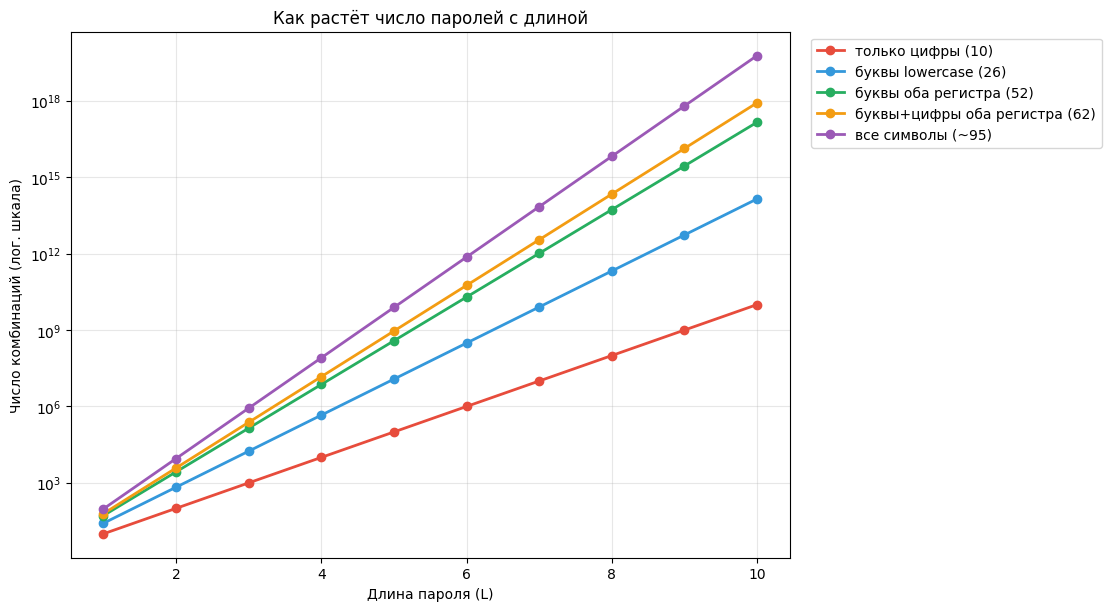
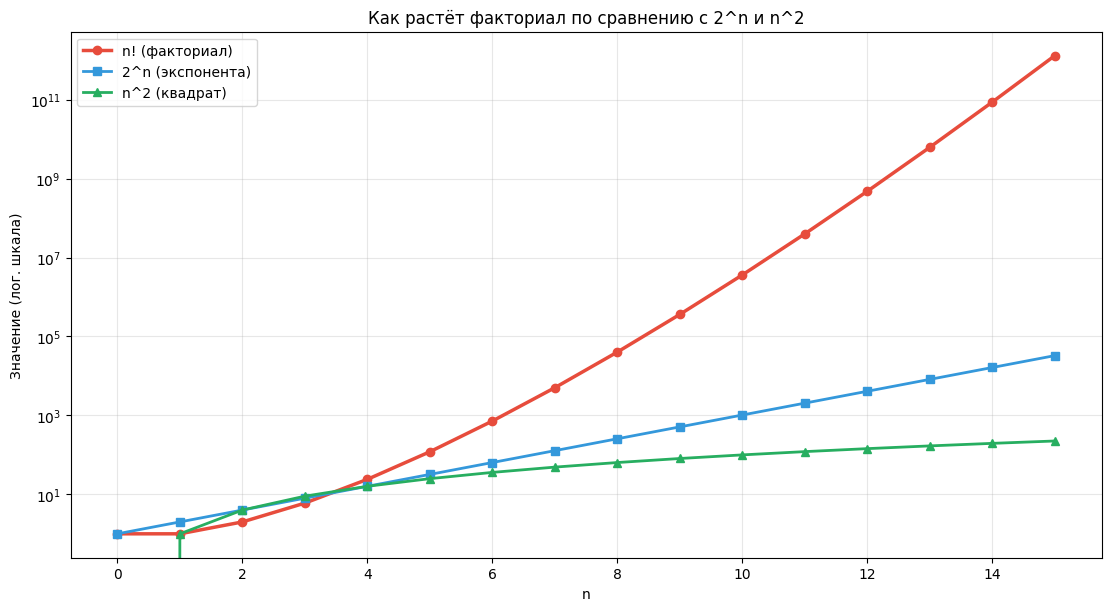
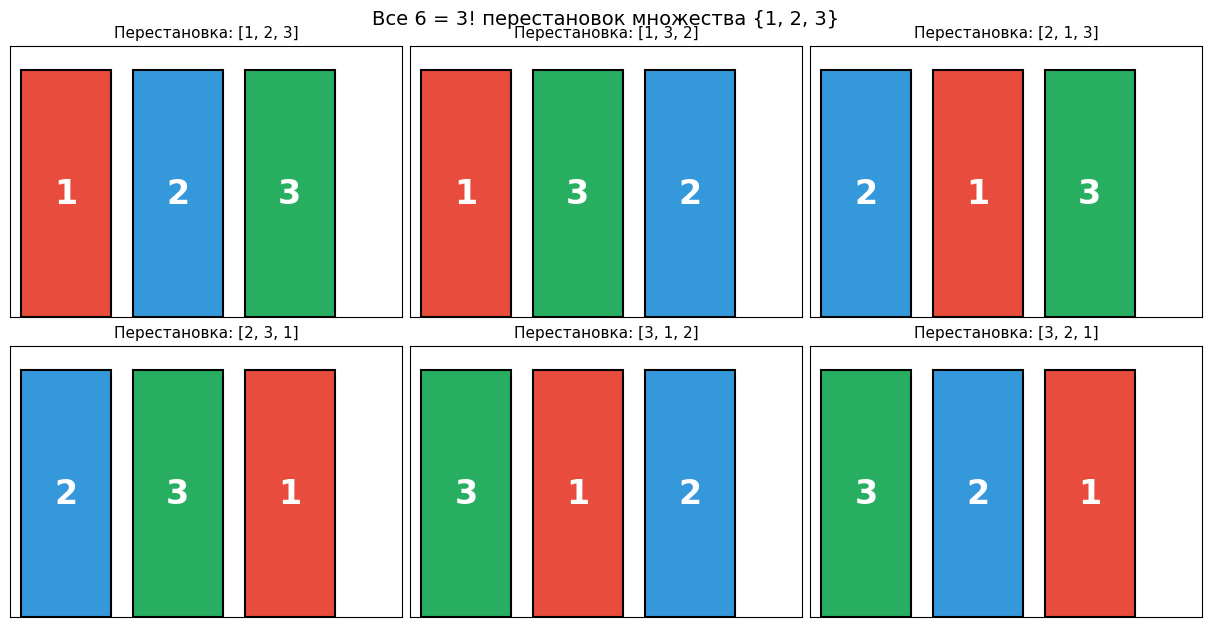
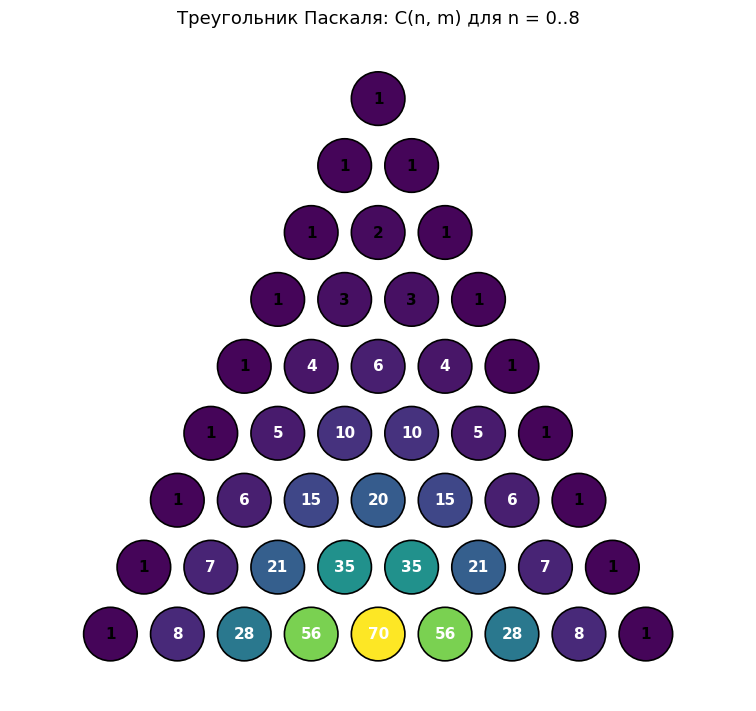
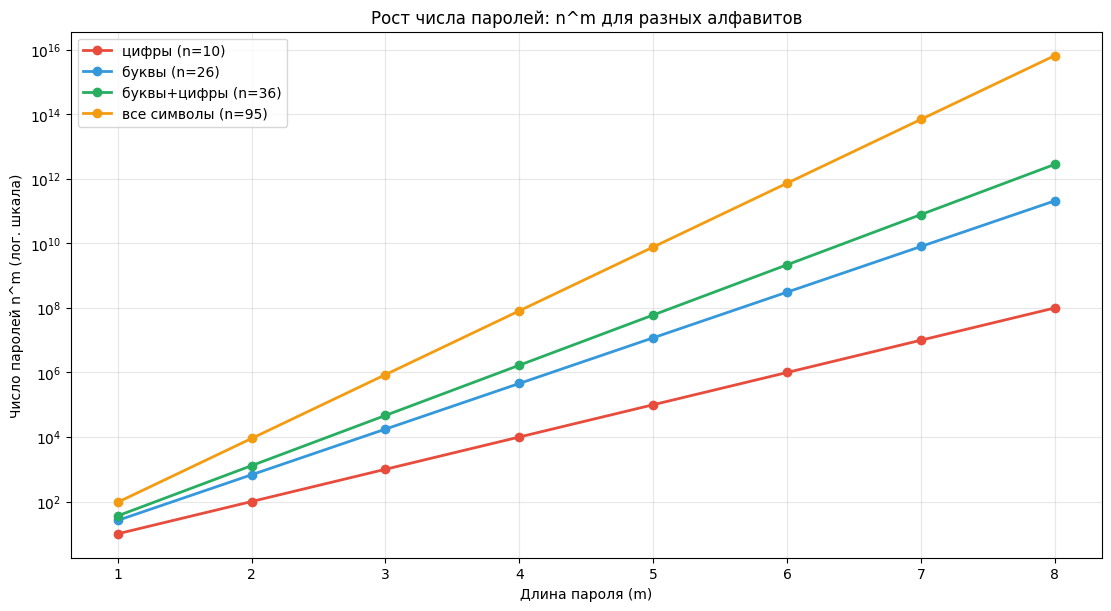
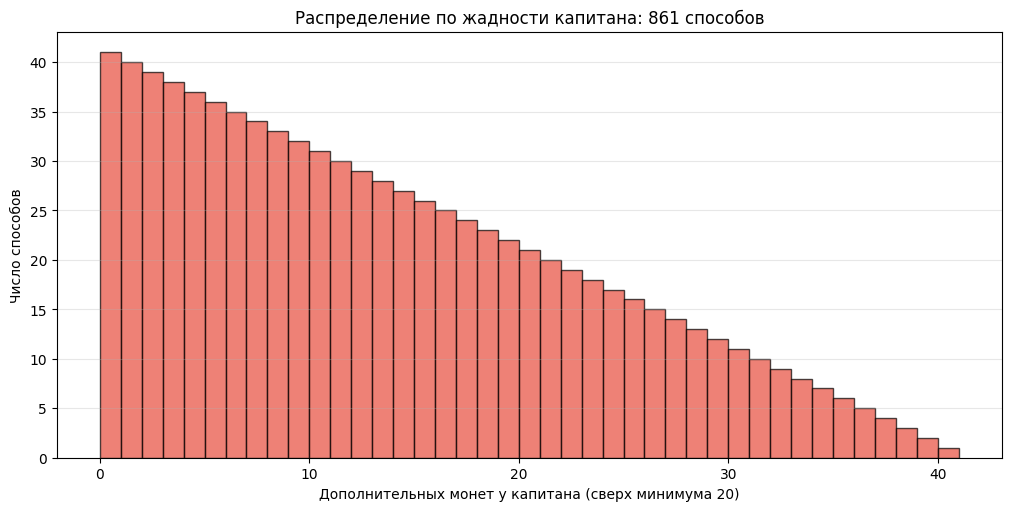

The script that saved these images, in order: (Note: this script raises an exception after producing the figures.)
# ============================================================
# Подготовка окружения
# ============================================================
import math                          # Калькулятор: factorial, comb, sqrt
import itertools                     # Генератор всех комбинаций
import matplotlib.pyplot as plt
import matplotlib.font_manager as fm

try:
    fm.fontManager.addfont('/usr/share/fonts/truetype/chinese/NotoSansSC[wght].ttf')
except Exception:
    pass
fm.fontManager.addfont('/usr/share/fonts/truetype/dejavu/DejaVuSans.ttf')
plt.rcParams['font.sans-serif'] = ['Noto Sans SC', 'DejaVu Sans']
plt.rcParams['axes.unicode_minus'] = False

print("Профессор Счётов готов. Карандаш заточен, счеты смазаны.")


# ============================================================
# Пример: 3 футболки и 2 джинсов — сколько образов?
# ============================================================
shirts = ["красная", "синяя", "зелёная"]   # 3 футболки
jeans  = ["тёмные", "светлые"]              # 2 джинсов

# Правило произведения: каждую футболку можно сочетать с каждой парой джинсов
outfits = []
for s in shirts:
    for j in jeans:
        outfits.append((s, j))

print(f"Футболок: {len(shirts)}, джинсов: {len(jeans)}")
print(f"Возможных образов: {len(outfits)} (= {len(shirts)} × {len(jeans)} = {len(shirts)*len(jeans)})")
print("Все образы:")
for o in outfits:
    print(f"  {o[0]} + {o[1]}")


# ============================================================
# Эксперимент: правило произведения
# ============================================================
print("Правило произведения: если у нас n1 × n2 × ... × nk типов объектов,")
print("то упорядоченных наборов (по одному каждого типа) — n1 × n2 × ... × nk.")
print()

# Меню в кафе: 3 первых, 4 вторых, 2 напитка
soups = ["борщ", "щи", "лапша"]                # 3
mains = ["плов", "паста", "картошка", "сосиски"]  # 4
drinks = ["чай", "кофе"]                       # 2

lunches = len(soups) * len(mains) * len(drinks)
print(f"Меню: {len(soups)} супов × {len(mains)} вторых × {len(drinks)} напитков = {lunches} обедов")

# Пароль: 4 цифры (от 0 до 9)
digits = 10
passwords_4 = digits ** 4                       # правило произведения: 10 × 10 × 10 × 10
print(f"\n4-значный пин-код: {digits}^4 = {passwords_4} вариантов")
print(f"6-значный пин-код: {digits}^6 = {digits**6} вариантов")
print(f"8-значный пин-код: {digits}^8 = {digits**8:,} вариантов")

# Профессор: "Вот почему банки просят длинные пароли. Каждая новая цифра — ×10 вариантов."


# ============================================================
# Правила суммы и произведения на практике
# ============================================================

# 1. Меню: 3 супа, 4 вторых, 2 напитка
n_soups, n_mains, n_drinks = 3, 4, 2

# (а) Только суп ИЛИ только второе (одно блюдо)
only_one = n_soups + n_mains             # правило суммы
print(f"Только суп ИЛИ только второе: {only_one} вариантов")

# (б) Суп И второе
lunch_two = n_soups * n_mains            # правило произведения
print(f"Суп И второе: {lunch_two} вариантов")

# (в) Полный обед: суп И второе И напиток
lunch_full = n_soups * n_mains * n_drinks
print(f"Полный обед: {lunch_full} вариантов")

# 2. Пароль: 4 цифры (0-9)
print(f"\nПароль из 4 цифр: 10^4 = {10**4}")
print(f"Пароль из 6 цифр: 10^6 = {10**6:,}")

# 3. Буквенный пароль: 4 буквы (a-z, 26 букв)
print(f"Пароль из 4 строчных букв: 26^4 = {26**4:,}")
print(f"Пароль из 4 букв (оба регистра): 52^4 = {52**4:,}")
print(f"Пароль из 4 букв+цифр (оба регистра): 62^4 = {62**4:,}")

# Профессор: "Вот почему банки требуют буквы+цифры+регистры. Это меняет 10^4 на 62^4 — в 14 раз больше."


# ============================================================
# Эксперимент: рост числа паролей
# ============================================================
import matplotlib.pyplot as plt

alphabets = [
    ("только цифры (10)", 10, '#e74c3c'),
    ("буквы lowercase (26)", 26, '#3498db'),
    ("буквы оба регистра (52)", 52, '#27ae60'),
    ("буквы+цифры оба регистра (62)", 62, '#f39c12'),
    ("все символы (~95)", 95, '#9b59b6'),
]

lengths = list(range(1, 11))

fig, ax = plt.subplots(figsize=(11, 6), constrained_layout=True)
for name, n, color in alphabets:
    counts = [n ** L for L in lengths]
    ax.semilogy(lengths, counts, marker='o', label=name, color=color, linewidth=2)

ax.set_xlabel('Длина пароля (L)')
ax.set_ylabel('Число комбинаций (лог. шкала)')
ax.set_title('Как растёт число паролей с длиной')
ax.legend(loc='upper left', bbox_to_anchor=(1.02, 1.0))
ax.grid(True, alpha=0.3)
plt.show()

# Профессор: "Логарифмическая шкала — потому что рост экспоненциальный."
print("\nЦифры: пароль длины 8 = 10^8 = 100 000 000 (100 млн)")
print("Буквы+цифры: пароль длины 8 = 62^8 ≈ 2.18 × 10^14 (218 триллионов)")
print(f"Разница: {62**8 // 10**8} раз!")


# ============================================================
# Факториал: ручная реализация и math.factorial
# ============================================================

def factorial(n):
    # Считаем n! = n * (n-1) * ... * 1 через цикл.
    result = 1                          # накопитель произведения
    for k in range(2, n + 1):           # от 2 до n (умножать на 1 не нужно)
        result *= k
    return result

# Сверим с math.factorial
import math
print(f"{'n':>4} | {'ручной n!':>15} | {'math.factorial':>15} | совпадает?")
print("-" * 60)
for n in range(0, 11):
    mine = factorial(n)
    theirs = math.factorial(n)
    print(f"{n:>4} | {mine:>15} | {theirs:>15} | {mine == theirs}")

# Особые случаи
print(f"\n0! = {math.factorial(0)} (по определению, не 0!)")
print(f"1! = {math.factorial(1)}")
print(f"5! = {math.factorial(5)} = 5×4×3×2×1 = 120")


# ============================================================
# Эксперимент: рост факториала vs n^2 vs 2^n
# ============================================================
import math

xs = list(range(0, 16))
fact_vals = [math.factorial(n) for n in xs]   # n!
sq_vals = [n**2 for n in xs]                  # n^2 — для сравнения
exp_vals = [2**n for n in xs]                 # 2^n — для сравнения

fig, ax = plt.subplots(figsize=(11, 6), constrained_layout=True)
ax.semilogy(xs, fact_vals, marker='o', label='n! (факториал)', color='#e74c3c', linewidth=2.5)
ax.semilogy(xs, exp_vals, marker='s', label='2^n (экспонента)', color='#3498db', linewidth=2)
ax.semilogy(xs, sq_vals, marker='^', label='n^2 (квадрат)', color='#27ae60', linewidth=2)

ax.set_xlabel('n')
ax.set_ylabel('Значение (лог. шкала)')
ax.set_title('Как растёт факториал по сравнению с 2^n и n^2')
ax.legend(loc='upper left')
ax.grid(True, alpha=0.3)
plt.show()

# Профессор: "Факториал обгоняет 2^n примерно при n=4, и дальше — навсегда."
print(f"\n5! = {math.factorial(5)}, 2^5 = {2**5} → факториал уже больше!")
print(f"10! = {math.factorial(10):,}, 2^10 = {2**10} → разница в {math.factorial(10) // 2**10} раз")
print(f"20! ≈ {math.factorial(20):,}, 2^20 = {2**20:,} → разница в {math.factorial(20) // 2**20} раз")


# ============================================================
# Перестановки: считаем и выписываем все
# ============================================================
import math, itertools

elements = ["Аня", "Боря", "Вася"]
n = len(elements)
print(f"Элементы: {elements}, n = {n}")
print(f"Число перестановок P(n) = n! = {n}! = {math.factorial(n)}")
print()

# Выпишем все перестановки через itertools
all_perms = list(itertools.permutations(elements))
print(f"Все {len(all_perms)} перестановок:")
for i, p in enumerate(all_perms, 1):
    print(f"  {i}. {p}")

# Перестановки с повторениями: слово "МАМА"
print("\n--- Перестановки с повторениями: МАМА ---")
word = "МАМА"
unique_chars = set(word)
from collections import Counter
counts = Counter(word)
print(f"Слово: {word}, всего букв: {len(word)}, распределение: {dict(counts)}")

# Формула: 4! / (2! × 2!)
n_total = math.factorial(len(word))
denom = 1
for c, k in counts.items():
    denom *= math.factorial(k)
n_perms_with_rep = n_total // denom
print(f"P(4; 2, 2) = 4! / (2! × 2!) = {n_total} / {denom} = {n_perms_with_rep}")

# Проверка: выписываем уникальные перестановки
unique_perms = set(itertools.permutations(word))
print(f"Уникальных перестановок: {len(unique_perms)} (должно совпадать с формулой)")
print("Все варианты:")
for p in sorted(unique_perms):
    print(f"  {''.join(p)}")


# ============================================================
# Эксперимент: визуализация всех 6 перестановок {1, 2, 3}
# ============================================================
import itertools
import matplotlib.pyplot as plt

elements = [1, 2, 3]
all_perms = list(itertools.permutations(elements))
n = len(all_perms)

colors = {1: '#e74c3c', 2: '#3498db', 3: '#27ae60'}

fig, axes = plt.subplots(2, 3, figsize=(12, 6), constrained_layout=True)
for ax, perm in zip(axes.flat, all_perms):
    for i, val in enumerate(perm):
        ax.bar(i, 1, color=colors[val], edgecolor='black', linewidth=1.5)
        ax.text(i, 0.5, str(val), ha='center', va='center', fontsize=24, fontweight='bold', color='white')
    ax.set_title(f"Перестановка: {list(perm)}", fontsize=11)
    ax.set_xticks([])
    ax.set_yticks([])
    ax.set_xlim(-0.5, 3)
    ax.set_ylim(0, 1.1)
plt.suptitle(f"Все {n} = 3! перестановок множества {{1, 2, 3}}", fontsize=14, y=1.02)
plt.show()

# Профессор: "Если у тебя 10 друзей, рассадить их за столом можно 10! = 3 628 800 способами."
#             "Это больше, чем дней в 10 000 годах. Так что не мучайся — пусть садятся сами."


# ============================================================
# Размещения: считаем и выписываем
# ============================================================
import math, itertools

n, m = 4, 2
elements = ['A', 'B', 'C', 'D']

# Считаем по формуле: A(n, m) = n! / (n-m)!
formula_count = math.factorial(n) // math.factorial(n - m)
print(f"A({n}, {m}) по формуле = {n}! / ({n}-{m})! = {formula_count}")

# Через math.perm (Python 3.8+)
print(f"math.perm({n}, {m}) = {math.perm(n, m)}")

# Выписываем все размещения
all_arrs = list(itertools.permutations(elements, m))
print(f"\nВсе {len(all_arrs)} размещений из {elements} по {m}:")
for i, arr in enumerate(all_arrs, 1):
    print(f"  {i:2d}. {arr}")

# Проверка свойств
print(f"\nA(4, 4) = {math.perm(4, 4)} (= 4! = {math.factorial(4)} = перестановки)")
print(f"A(4, 1) = {math.perm(4, 1)} (= выбор одного из 4)")
print(f"A(4, 0) = {math.perm(4, 0)} (= 1, по определению)")


# ============================================================
# Эксперимент: выбор старосты, зама, секретаря из 10 учеников
# ============================================================
n_students = 10
n_positions = 3

ways = math.perm(n_students, n_positions)
print(f"Учеников: {n_students}")
print(f"Должностей: {n_positions} (староста, зам, секретарь)")
print(f"Число способов: A({n_students}, {n_positions}) = {n_students}! / ({n_students}-{n_positions})! = {ways}")
print()

# Если бы должности были одинаковыми (например, просто 3 члена совета)
# — это были бы сочетания, не размещения
comb_count = math.comb(n_students, n_positions)
print(f"А если должности одинаковые (просто 3 члена совета): C({n_students}, {n_positions}) = {comb_count}")
print(f"Разница в {ways // comb_count} раз — это {n_positions}! способов переставить 3 должности между 3 людьми")

# Профессор: "Запомни: если должности РАЗНЫЕ — размещения. Если ОДИНАКОВЫЕ — сочетания."


# ============================================================
# Сочетания: считаем и выписываем
# ============================================================
import math, itertools

n, m = 5, 3
lemonades = ['груша', 'апельсин', 'вишня', 'яблоко', 'черешня']

# По формуле
formula_count = math.factorial(n) // (math.factorial(m) * math.factorial(n - m))
print(f"C({n}, {m}) по формуле = {n}! / ({m}! × ({n}-{m})!) = {formula_count}")

# Через math.comb (Python 3.8+)
print(f"math.comb({n}, {m}) = {math.comb(n, m)}")

# Выписываем все сочетания
all_combs = list(itertools.combinations(lemonades, m))
print(f"\nВсе {len(all_combs)} сочетаний из 5 лимонадов по 3:")
for i, c in enumerate(all_combs, 1):
    print(f"  {i:2d}. {c}")

# Симметрия: C(5, 3) = C(5, 2)
print(f"\nСимметрия: C(5, 3) = {math.comb(5, 3)}, C(5, 2) = {math.comb(5, 2)} (равны!)")

# Связь с размещениями: A = C × m!
print(f"\nA(5, 3) = C(5, 3) × 3! = {math.comb(5, 3)} × {math.factorial(3)} = {math.comb(5, 3) * math.factorial(3)}")
print(f"math.perm(5, 3) = {math.perm(5, 3)} (должно совпадать)")


# ============================================================
# Эксперимент: треугольник Паскаля
# ============================================================
import math
import matplotlib.pyplot as plt

ROWS = 9   # рисуем 9 рядов

fig, ax = plt.subplots(figsize=(11, 7), constrained_layout=True)

for n in range(ROWS):
    for m in range(n + 1):
        # Координаты: x = m - n/2 (сдвигаем ряды), y = -n
        x = m - n / 2
        y = -n
        val = math.comb(n, m)
        # Цвет зависит от величины
        color = plt.cm.viridis(val / math.comb(ROWS - 1, (ROWS - 1) // 2))
        circle = plt.Circle((x, y), 0.4, color=color, ec='black', linewidth=1.2)
        ax.add_patch(circle)
        ax.text(x, y, str(val), ha='center', va='center', fontsize=11, fontweight='bold',
                color='white' if val > 3 else 'black')

ax.set_xlim(-ROWS / 2 - 1, ROWS / 2 + 1)
ax.set_ylim(-ROWS, 1)
ax.set_aspect('equal')
ax.set_title(f'Треугольник Паскаля: C(n, m) для n = 0..{ROWS-1}', fontsize=13)
ax.axis('off')
plt.show()

# Профессор: "Каждое число = сумма двух над ним."
#             "Это называется рекуррентным правилом: C(n,m) = C(n-1,m-1) + C(n-1,m)."
print("\nПроверка рекуррентного правила: C(5, 2) = C(4, 1) + C(4, 2)")
print(f"  C(5, 2) = {math.comb(5, 2)}")
print(f"  C(4, 1) + C(4, 2) = {math.comb(4, 1)} + {math.comb(4, 2)} = {math.comb(4, 1) + math.comb(4, 2)}")


# ============================================================
# Размещения с повторениями: пароли
# ============================================================
import itertools

n, m = 3, 2
elements = ['A', 'B', 'C']

# По формуле: n^m
formula_count = n ** m
print(f"A_with_rep({n}, {m}) по формуле = {n}^{m} = {formula_count}")

# Выписываем через itertools.product
all_arrs = list(itertools.product(elements, repeat=m))
print(f"\nВсе {len(all_arrs)} размещений с повторениями из {elements} по {m}:")
for i, arr in enumerate(all_arrs, 1):
    print(f"  {i:2d}. {arr}")

# Применение: пароли
print("\n--- Пароли из 4 цифр ---")
print(f"Без повторений: A(10, 4) = 10·9·8·7 = {10*9*8*7}")
print(f"С повторениями: 10^4 = {10**4}")
print(f"Разница: {10**4 - 10*9*8*7} паролей становятся доступными благодаря повторениям")


# ============================================================
# Эксперимент: рост числа паролей с длиной
# ============================================================
alphabets = [
    ('цифры (n=10)', 10, '#e74c3c'),
    ('буквы (n=26)', 26, '#3498db'),
    ('буквы+цифры (n=36)', 36, '#27ae60'),
    ('все символы (n=95)', 95, '#f39c12'),
]

lengths = list(range(1, 9))

fig, ax = plt.subplots(figsize=(11, 6), constrained_layout=True)
for name, n, color in alphabets:
    counts = [n ** L for L in lengths]
    ax.semilogy(lengths, counts, marker='o', label=name, color=color, linewidth=2)

ax.set_xlabel('Длина пароля (m)')
ax.set_ylabel('Число паролей n^m (лог. шкала)')
ax.set_title('Рост числа паролей: n^m для разных алфавитов')
ax.legend(loc='upper left')
ax.grid(True, alpha=0.3)
plt.show()

# Профессор: "Пароль длины 8 из всех символов клавиатуры: 95^8 ≈ 6.6 × 10^15."
#             "Если проверять 1 млрд паролей в секунду — взлом займёт 76 дней."
print(f"\n95^8 = {95**8:,} паролей")
print(f"При 10^9 попыток/сек взлом займёт {95**8 // 10**9 // 86400} дней")


# ============================================================
# Сочетания с повторениями
# ============================================================
import math, itertools

n, m = 5, 3
lemonades = ['груша', 'апельсин', 'вишня', 'яблоко', 'черешня']

# По формуле: C(n+m-1, m)
formula_count = math.comb(n + m - 1, m)
print(f"C_with_rep({n}, {m}) по формуле = C({n}+{m}-1, {m}) = C({n+m-1}, {m}) = {formula_count}")

# Выписываем через itertools.combinations_with_replacement
all_combs = list(itertools.combinations_with_replacement(lemonades, m))
print(f"\nВсе {len(all_combs)} сочетаний с повторениями из 5 видов по 3:")
for i, c in enumerate(all_combs, 1):
    print(f"  {i:2d}. {c}")

# Сравним с обычными сочетаниями
print(f"\n--- Сравнение ---")
print(f"Сочетания без повторений (n=5, m=3): C(5, 3) = {math.comb(5, 3)}")
print(f"Сочетания с повторениями  (n=5, m=3): C(7, 3) = {math.comb(7, 3)}")
print(f"Разница в {math.comb(7, 3) // math.comb(5, 3)} раза — за счёт повторений")


# ============================================================
# Эксперимент: делим 100 монет между 3 пиратами
# ============================================================
n_pirates = 3      # 3 пирата = 3 "вида"
m_coins = 100      # 100 монет

# Это сочетания с повторениями: C(n+m-1, m) = C(3+100-1, 100) = C(102, 100) = C(102, 2)
ways = math.comb(n_pirates + m_coins - 1, m_coins)
ways_short = math.comb(n_pirates + m_coins - 1, n_pirates - 1)  # симметрия
print(f"Способов поделить {m_coins} монет между {n_pirates} пиратами:")
print(f"  C({n_pirates}+{m_coins}-1, {m_coins}) = C({n_pirates + m_coins - 1}, {m_coins}) = {ways}")
print(f"  (то же самое по симметрии: C({n_pirates + m_coins - 1}, {n_pirates - 1}) = {ways_short})")

# Профессор: "Метод шаров и перегородок. 100 монет = 100 шаров, 3 пирата = 2 перегородки."
#             "Расставляем 102 символа: 100 О и 2 |. Это C(102, 2) способов."

# Если бы монеты были РАЗНЫМИ (с номерами) — было бы размещения с повторениями: 3^100
print(f"\nЕсли бы монеты были РАЗНЫМИ (с номерами): 3^100 = {3**100} способов")
print(f"Это в {3**100 // ways} раз больше!")

print("\n--- Найдём все способы (для маленького случая: 5 монет, 3 пирата) ---")
small_m = 5
ways_small = []
for a in range(small_m + 1):           # первому пирату — a монет
    for b in range(small_m + 1 - a):    # второму — b монет
        c = small_m - a - b             # третьему — что осталось
        ways_small.append((a, b, c))
print(f"5 монет, 3 пирата: {len(ways_small)} способов")
print(f"По формуле: C(5+3-1, 3-1) = C(7, 2) = {math.comb(7, 2)} (совпадает!)")
print("Примеры распределений:", ways_small[:5], "...")


# ============================================================
# Подсчёт vs Перечисление: сравниваем скорость
# ============================================================
import math, itertools, time

# Маленький случай: n=10, m=3
n, m = 10, 3

# Подсчёт
t0 = time.time()
count = math.comb(n, m)
t1 = time.time()
print(f"ПОДСЧЁТ C({n}, {m}) = {count} (время: {(t1-t0)*1000:.3f} мс)")

# Перечисление
t0 = time.time()
all_combs = list(itertools.combinations(range(n), m))
t1 = time.time()
print(f"ПЕРЕЧИСЛЕНИЕ: {len(all_combs)} сочетаний (время: {(t1-t0)*1000:.3f} мс)")

# Проверка совпадения
print(f"Совпадает? {count == len(all_combs)}")

# Средний случай: n=100, m=5
print(f"\n--- n=100, m=5 ---")
n, m = 100, 5
t0 = time.time()
count = math.comb(n, m)
t1 = time.time()
print(f"ПОДСЧЁТ C({n}, {m}) = {count:,} (время: {(t1-t0)*1000:.3f} мс)")

# Перечисление НЕ запускаем — это 75 миллионов комбинаций, ~750 МБ!
print(f"ПЕРЕЧИСЛЕНИЕ: пропускаем (75 М элементов заняло бы ~минуты и ~750 МБ)")

# Огромный случай: n=1000, m=5
print(f"\n--- n=1000, m=5 ---")
n, m = 1000, 5
t0 = time.time()
count = math.comb(n, m)
t1 = time.time()
print(f"ПОДСЧЁТ C({n}, {m}) = {count:,} (время: {(t1-t0)*1000:.3f} мс)")
print(f"ПЕРЕЧИСЛЕНИЕ: {count:,} элементов — невозможно сохранить в памяти")

# Профессор: "Формулы — это суперсила. Они считают то, что нельзя перечислить."


# ============================================================
# Эксперимент: время перечисления
# ============================================================
import itertools, time

sizes = [(10, 3), (12, 3), (14, 3), (16, 3), (18, 3), (20, 3)]
print(f"{'n':>5} {'m':>3} {'C(n,m)':>15} {'время перечисления':>20}")
print("-" * 50)
for n, m in sizes:
    t0 = time.time()
    count = sum(1 for _ in itertools.combinations(range(n), m))  # не сохраняем, только считаем
    t1 = time.time()
    print(f"{n:>5} {m:>3} {count:>15,} {(t1-t0)*1000:>17.2f} мс")

# Профессор: "Видишь, как растёт время? Каждое +2 к n умножает количество сочетаний."
#             "При n=20 время уже заметное. При n=30 — секунды. При n=100 — года."


# ============================================================
# Задача 1: Счастливые билеты — наивный перебор
# ============================================================

def is_lucky(ticket_num):
    # Проверяем, счастливый ли билет (6 цифр).
    # ticket_num — число от 0 до 999999.
    s = str(ticket_num).zfill(6)            # дополняем нулями слева до 6 символов
    left_sum  = int(s[0]) + int(s[1]) + int(s[2])    # сумма первых 3 цифр
    right_sum = int(s[3]) + int(s[4]) + int(s[5])    # сумма последних 3
    return left_sum == right_sum

# Перебираем все 1 000 000 билетов и считаем счастливые
lucky_naive = sum(1 for t in range(1000000) if is_lucky(t))
print(f"Наивный перебор: счастливых билетов = {lucky_naive}")
print(f"Всего билетов: {10**6}")
print(f"Доля счастливых: {lucky_naive / 10**6 * 100:.2f}%")


# ============================================================
# Задача 1 (продолжение): умный способ через распределение сумм
# ============================================================
from collections import Counter

# Считаем p[s] = сколько троек цифр дают сумму s
sum_counts = Counter()
for a in range(10):
    for b in range(10):
        for c in range(10):
            s = a + b + c
            sum_counts[s] += 1

# Печатаем распределение
print("s:  p[s]  p[s]²")
print("-" * 22)
for s in range(28):
    print(f"{s:>2}: {sum_counts[s]:>5}  {sum_counts[s]**2:>6}")

# Счастливых = Σ p[s]²
lucky_smart = sum(sum_counts[s] ** 2 for s in range(28))
print(f"\nСчастливых билетов (умно) = Σ p[s]² = {lucky_smart}")
print(f"Совпадает с наивным? {lucky_smart == lucky_naive}")

# Профессор: "55252 — это ответ. И он же — парадокс: счастливых билетов немного больше 5%."
#             "То есть каждый 18-й билет — счастливый. Покупай чаще!"


# ============================================================
# Задача 2: Счастливые пираты — перебор распределений
# ============================================================
import math

def pirate_distributions(n, mins):
    # Находим все способы распределения n монет между k пиратами,
    # учитывая минимальные требования mins[i] для каждого.
    k = len(mins)
    remaining = n - sum(mins)              # что осталось после минимума
    if remaining < 0:
        return []                          # минимумы превышают общее число
    
    result = []
    # Перебираем распределения остатка
    def distribute(left, pirates_left, current):
        if pirates_left == 1:
            result.append(tuple(current + [left]))
            return
        for x in range(left + 1):
            distribute(left - x, pirates_left - 1, current + [x])
    
    distribute(remaining, k, [])
    # Добавляем минимальные доли
    return [tuple(c + m for c, m in zip(d, mins)) for d in result]

# 100 монет, минимальные требования: капитану 50, боцману 30, юнге 20
distributions = pirate_distributions(100, [50, 30, 20])
print(f"100 монет, 3 пирата (минимумы: 50, 30, 20)")
print(f"Способов: {len(distributions)}")
print(f"По формуле: C({100-50-30-20}+3-1, 3-1) = C({100-100+3-1}, 2) = C(2, 2) = {math.comb(2, 2)}")
print()

# Профессор: "Минимум 50+30+20 = 100 — значит, свободы почти нет. Только 1 способ!"
#             "Делаем задачу интереснее: минимум 20/20/20 (всего 60), остаток 40 делим."
print("--- Минимумы 20, 20, 20 (всего 60), остаток 40 делим ---")
distributions2 = pirate_distributions(100, [20, 20, 20])
print(f"Способов: {len(distributions2)}")
print(f"По формуле: C({40}+3-1, 3-1) = C(42, 2) = {math.comb(42, 2)}")
print("Примеры распределений:", distributions2[:5], "...")


# ============================================================
# Эксперимент: распределение по жадности капитана
# ============================================================
import matplotlib.pyplot as plt
import numpy as np

# Минимум 20/20/20, остаток 40 делим — всего C(42, 2) = 861 способов
distributions = pirate_distributions(100, [20, 20, 20])

# Гистограмма: сколько капитан получает сверх минимума
captain_extra = [d[0] - 20 for d in distributions]

fig, ax = plt.subplots(figsize=(10, 5), constrained_layout=True)
ax.hist(captain_extra, bins=range(0, 42), color='#e74c3c', edgecolor='black', alpha=0.7)
ax.set_xlabel('Дополнительных монет у капитана (сверх минимума 20)')
ax.set_ylabel('Число способов')
ax.set_title(f'Распределение по жадности капитана: {len(distributions)} способов')
ax.grid(True, alpha=0.3, axis='y')
plt.show()

print(f"Всего способов: {len(distributions)}")
print(f"Капитан получает ровно минимум (20): {sum(1 for d in distributions if d[0] == 20)} способов")
print(f"Капитан получает всё сверх минимума (60): {sum(1 for d in distributions if d[0] == 60)} способов")
print(f"Среднее у капитана: {np.mean([d[0] for d in distributions]):.1f} монет")

# Профессор: "В среднем все получают поровну. Но статистика — суровая штука:"
#             "случайное распределение почти никогда не будет 33/33/33."


# ============================================================
# Задача 3: Bruteforce — считаем число комбинаций
# ============================================================

def total_combinations(alphabet_size, max_length=20):
    # Считаем суммарное число паролей длины 1..max_length.
    # Это сумма n^1 + n^2 + ... + n^max_length.
    # По формуле геом. прогрессии: n * (n^max - 1) / (n - 1).
    if alphabet_size == 1:
        return max_length
    return alphabet_size * (alphabet_size ** max_length - 1) // (alphabet_size - 1)

# Примеры
configs = [
    ("только цифры (n=10)", 10, 4),
    ("только цифры (n=10)", 10, 6),
    ("только цифры (n=10)", 10, 8),
    ("буквы (n=26)", 26, 4),
    ("буквы (n=26)", 26, 8),
    ("буквы+цифры (n=62)", 62, 8),
    ("все символы (n=95)", 95, 12),
    ("все символы (n=95)", 95, 16),
]

print(f"{'Тип пароля':>32} | {'Длина':>5} | {'Число паролей':>20} | Время при 10^6/сек")
print("-" * 90)
for name, n, m in configs:
    N = n ** m
    seconds = N / 10**6
    if seconds < 1:
        time_str = f"{seconds*1000:.3f} мс"
    elif seconds < 60:
        time_str = f"{seconds:.2f} сек"
    elif seconds < 3600:
        time_str = f"{seconds/60:.2f} мин"
    elif seconds < 86400:
        time_str = f"{seconds/3600:.2f} часов"
    elif seconds < 86400*365:
        time_str = f"{seconds/86400:.2f} дней"
    else:
        time_str = f"{seconds/86400/365:.2e} лет"
    print(f"{name:>32} | {m:>5} | {N:>20,} | {time_str}")


# ============================================================
# Задача 3 (продолжение): функция bruteforce
# ============================================================
import itertools, time

def bruteforce(target, alphabet, max_length=8):
    # Подбираем пароль перебором. Возвращаем число попыток и время.
    start = time.time()
    attempts = 0
    for length in range(1, max_length + 1):
        for combo in itertools.product(alphabet, repeat=length):
            attempts += 1
            if ''.join(combo) == target:
                elapsed = time.time() - start
                return attempts, elapsed
    return attempts, time.time() - start

# Демонстрация на маленьком пароле (иначе ждать вечность)
target = "ab12"
alphabet = "abcde0123"
attempts, elapsed = bruteforce(target, alphabet, max_length=4)
print(f"Пароль: '{target}'")
print(f"Алфавит: '{alphabet}' (размер {len(alphabet)})")
print(f"Макс. длина: 4")
print(f"Попыток: {attempts}")
print(f"Время: {elapsed*1000:.2f} мс")
print(f"Всего паролей до длины 4: {sum(len(alphabet)**L for L in range(1, 5)):,}")
print(f"Доля перебранного: {attempts / sum(len(alphabet)**L for L in range(1, 5)) * 100:.2f}%")

# Профессор: "Если пароль угадали быстро — значит, мы рано остановились."
#             "В худшем случае перебрали бы ВСЕ варианты: 9^1+9^2+9^3+9^4 = 7380 попыток."


# ============================================================
# Финальный тест по комбинаторике (ipywidgets)
# ============================================================
import ipywidgets as widgets
from IPython.display import display, clear_output, HTML

QUESTIONS = [
    ("1. Сколькими способами можно расставить 5 книг на полке?",
     ["25", "120", "720", "3125"], 1),

    ("2. Чему равно 0! ?",
     ["0", "1", "не определено", "∞"], 1),

    ("3. Из 10 учеников выбираем 3 в совет класса (без должностей). Сколькими способами?",
     ["720", "120", "1000", "30"], 1),

    ("4. А если у каждого в совете своя роль (староста, зам, секретарь)?",
     ["120", "720", "1000", "30"], 1),

    ("5. Сколько 4-значных пин-кодов существует?",
     ["10000", "4096", "1000", "9999"], 0),

    ("6. Сколько способов выбрать 3 лимонада из 5 (без повторений)?",
     ["10", "60", "15", "20"], 0),

    ("7. Делим 10 одинаковых конфет между 3 детьми. Сколькими способами?",
     ["30", "1000", "66", "120"], 2),

    ("8. Сколько счастливых 6-значных билетов?",
     ["1000", "55252", "100000", "500000"], 1),

    ("9. Пароль из 8 букв (26). Сколько комбинаций?",
     ["26·8=208", "26^8 ≈ 2·10^11", "8^26", "26!"], 1),

    ("10. Что больше: A(10,5) или 10^5?",
     ["A(10,5) больше", "10^5 больше", "они равны", "зависит от контекста"], 1),
]

score = [0]
outputs = []

for q_text, options, correct_idx in QUESTIONS:
    out = widgets.Output()
    radio = widgets.RadioButtons(options=options, description='', disabled=False)
    btn = widgets.Button(description="Проверить", button_style='info')
    feedback = widgets.HTML(value="")

    def make_check(q=q_text, r=radio, c=correct_idx, f=feedback, o=out, btn=btn):
        def on_click(b):
            with o:
                clear_output()
                chosen = r.index
                if chosen == c:
                    f.value = "<span style='color:green;font-weight:bold'>✓ Верно!</span>"
                    if not getattr(b, '_checked', False):
                        score[0] += 1
                        b._checked = True
                else:
                    correct_letter = "абвг"[c]
                    f.value = (f"<span style='color:red;font-weight:bold'>✗ Неверно.</span> "
                               f"Правильный ответ: <b>{correct_letter})</b>")
                print()
                display(f)
        return on_click

    btn.on_click(make_check())
    outputs.append(widgets.VBox([widgets.HTML(f"<b>{q_text}</b>"), radio, btn, out]))

result_btn = widgets.Button(description="Показать результат", button_style='success')
result_out = widgets.Output()

def show_result(b):
    with result_out:
        clear_output()
        pct = score[0] / len(QUESTIONS) * 100
        emoji = "🏆" if score[0] == 10 else ("🎉" if score[0] >= 8 else ("👍" if score[0] >= 6 else "📚"))
        print(f"{emoji} Твой результат: {score[0]} из {len(QUESTIONS)} ({pct:.0f}%)")
        if score[0] == 10:
            print("\nПрофессор Счётов: 'Безупречно! Можешь идти в бой с любыми задачами.'")
        elif score[0] >= 8:
            print("\nОтлично! Профессор доволен. Пробежись по ошибкам.")
        elif score[0] >= 6:
            print("\nХорошо! Перечитай темы, где ошибся.")
        else:
            print("\nПрофессор Счётов: 'Не унывай. Комбинаторика требует практики.'")

result_btn.on_click(show_result)

display(widgets.HTML("<h3>📝 Финальный тест: Комбинаторика и подсчёты</h3>"))
for w in outputs:
    display(w)
display(result_btn, result_out)
